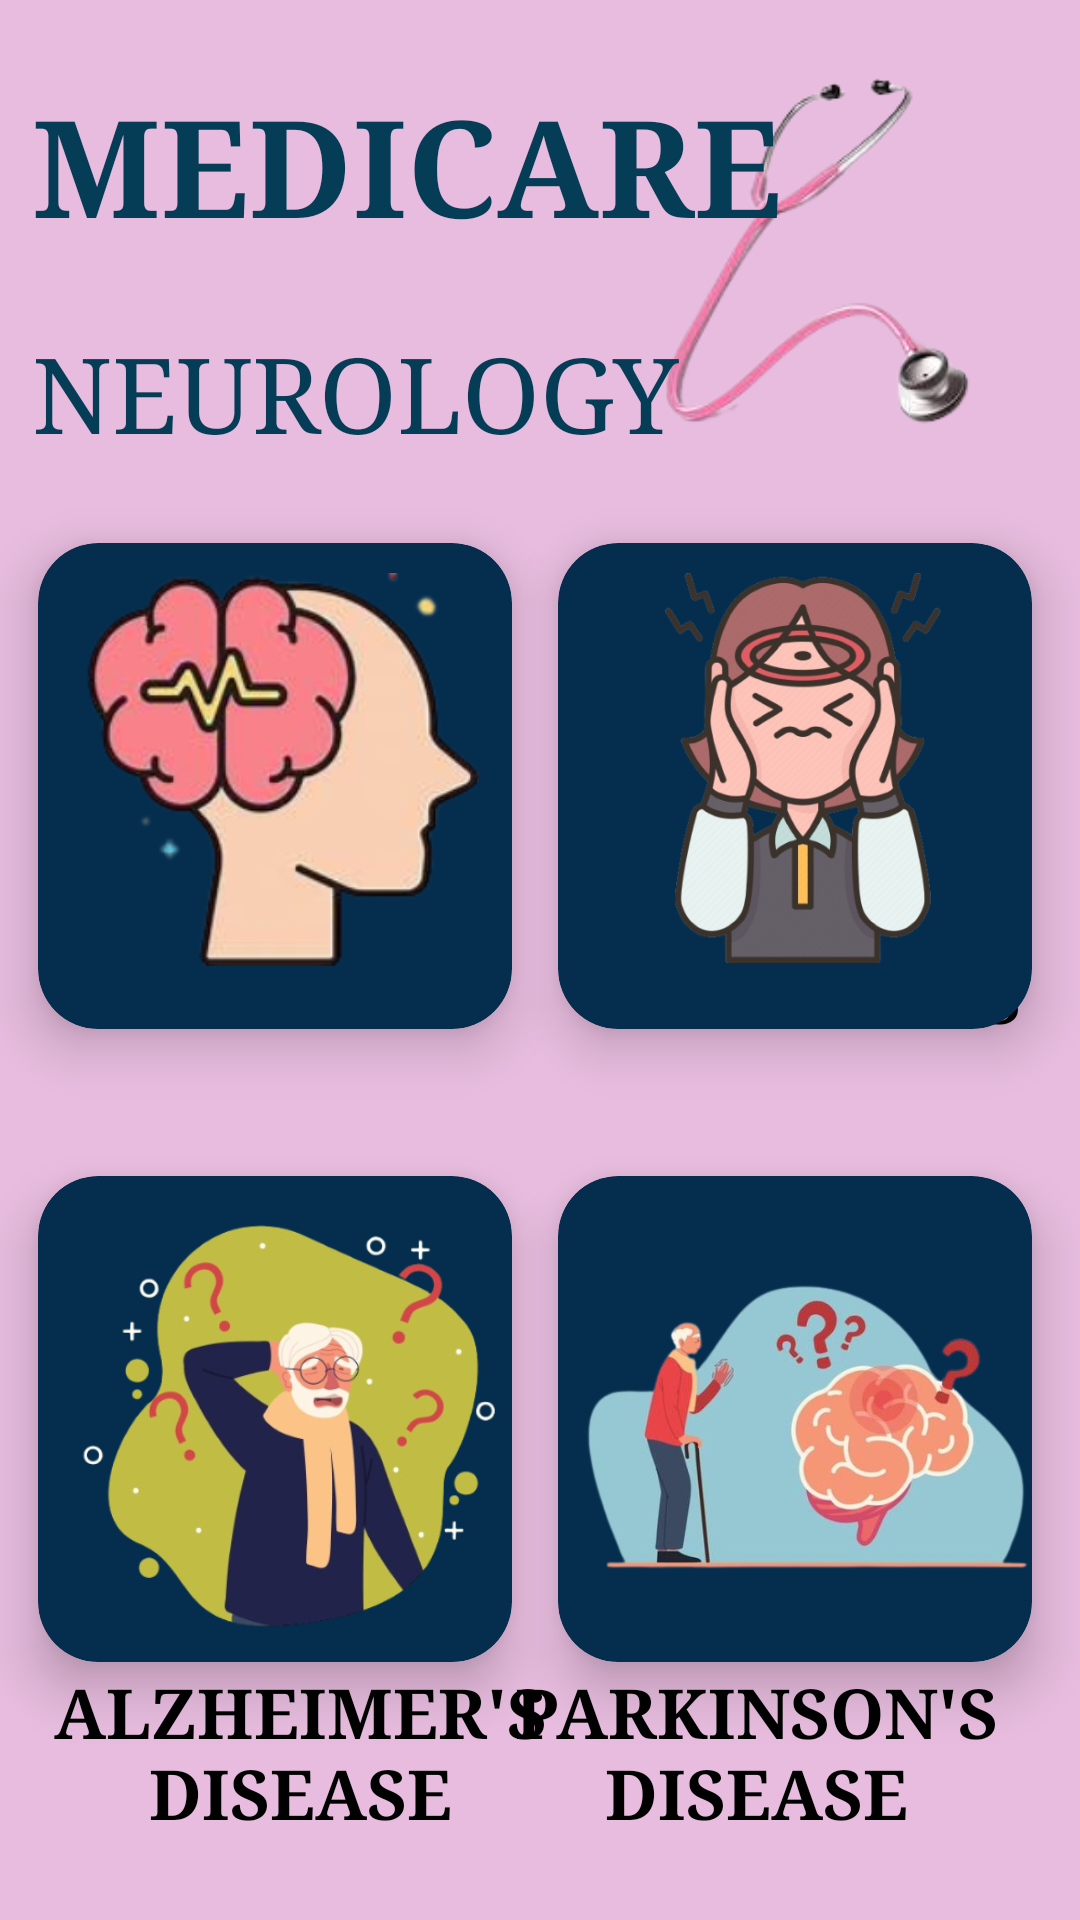

Produce the Android XML layout that renders to this screen, including the resource entries it uses.
<!-- AndroidManifest.xml: application theme Theme.SymptomChecker -->
<!-- res/layout/activity_neurology.xml -->
<?xml version="1.0" encoding="utf-8"?>
<androidx.constraintlayout.widget.ConstraintLayout xmlns:android="http://schemas.android.com/apk/res/android"
    xmlns:app="http://schemas.android.com/apk/res-auto"
    xmlns:tools="http://schemas.android.com/tools"
    android:layout_width="match_parent"
    android:layout_height="match_parent"
    android:background="#E7BCDE"
    tools:context=".Neurology">
    <ImageView
        android:layout_width="128dp"
        android:layout_height="118dp"
        android:src="@drawable/img"
        app:layout_constraintBottom_toBottomOf="parent"
        app:layout_constraintEnd_toEndOf="parent"
        app:layout_constraintHorizontal_bias="0.901"
        app:layout_constraintStart_toStartOf="parent"
        app:layout_constraintTop_toTopOf="parent"
        app:layout_constraintVertical_bias="0.048" />

    <TextView
        android:id="@+id/textView"
        android:layout_width="255dp"
        android:layout_height="77dp"
        android:fontFamily="serif"
        android:text="MEDICARE"
        android:textColor="#053D57"
        android:textSize="45dp"
        android:textStyle="bold"
        app:layout_constraintBottom_toBottomOf="parent"
        app:layout_constraintEnd_toEndOf="parent"
        app:layout_constraintHorizontal_bias="0.102"
        app:layout_constraintStart_toStartOf="parent"
        app:layout_constraintTop_toTopOf="parent"
        app:layout_constraintVertical_bias="0.044" />

    <TextView
        android:id="@+id/textView8"
        android:layout_width="255dp"
        android:layout_height="77dp"
        android:fontFamily="serif"
        android:text="NEUROLOGY"
        android:textColor="#053D57"
        android:textSize="35dp"
        app:layout_constraintBottom_toBottomOf="parent"
        app:layout_constraintEnd_toEndOf="parent"
        app:layout_constraintHorizontal_bias="0.102"
        app:layout_constraintStart_toStartOf="parent"
        app:layout_constraintTop_toTopOf="parent"
        app:layout_constraintVertical_bias="0.191" />

    <androidx.cardview.widget.CardView
        android:id="@+id/cardView"
        android:layout_width="158dp"
        android:layout_height="162dp"
        android:backgroundTint="#052E4E"
        app:cardCornerRadius="20dp"
        app:cardElevation="10dp"
        app:layout_constraintBottom_toBottomOf="parent"
        app:layout_constraintEnd_toEndOf="parent"
        app:layout_constraintHorizontal_bias="0.063"
        app:layout_constraintStart_toStartOf="parent"
        app:layout_constraintTop_toTopOf="parent"
        app:layout_constraintVertical_bias="0.379">

        <ImageView
            android:id="@+id/img1"
            android:layout_width="133dp"
            android:layout_height="131dp"
            android:layout_marginStart="15dp"
            android:layout_marginTop="10dp"
            android:src="@drawable/img_21" />



    </androidx.cardview.widget.CardView>

    <TextView
        android:id="@+id/textView10"
        android:layout_width="150dp"
        android:layout_height="wrap_content"
        android:layout_marginBottom="44dp"
        android:fontFamily="serif"
        android:text="EPILOPSY"
        android:textAlignment="center"
        android:textColor="#000"
        android:textSize="23sp"
        android:textStyle="bold"
        app:layout_constraintBottom_toTopOf="@+id/cardView2"
        app:layout_constraintEnd_toEndOf="parent"
        app:layout_constraintHorizontal_bias="0.061"
        app:layout_constraintStart_toStartOf="parent" />

    <androidx.cardview.widget.CardView
        android:id="@+id/cardView3"
        android:layout_width="158dp"
        android:layout_height="162dp"
        android:backgroundTint="#052E4E"
        app:cardCornerRadius="20dp"
        app:cardElevation="10dp"
        app:layout_constraintBottom_toBottomOf="parent"
        app:layout_constraintEnd_toEndOf="parent"
        app:layout_constraintHorizontal_bias="0.92"
        app:layout_constraintStart_toStartOf="parent"
        app:layout_constraintTop_toTopOf="parent"
        app:layout_constraintVertical_bias="0.379">

        <ImageView
            android:id="@+id/img2"
            android:layout_width="133dp"
            android:layout_height="130dp"
            android:layout_marginStart="15dp"
            android:layout_marginTop="10dp"
            android:src="@drawable/img_23" />


    </androidx.cardview.widget.CardView>

    <TextView
        android:layout_width="150dp"
        android:layout_height="wrap_content"
        android:layout_marginBottom="44dp"
        android:fontFamily="serif"
        android:text="MIGRAINES"
        android:textAlignment="center"
        android:textColor="#000"
        android:textSize="23sp"
        android:textStyle="bold"
        app:layout_constraintBottom_toTopOf="@+id/cardView4"
        app:layout_constraintEnd_toEndOf="parent"
        app:layout_constraintHorizontal_bias="0.705"
        app:layout_constraintStart_toEndOf="@+id/textView10" />

    <androidx.cardview.widget.CardView
        android:id="@+id/cardView4"
        android:layout_width="158dp"
        android:layout_height="162dp"
        android:backgroundTint="#052E4E"
        app:cardCornerRadius="20dp"
        app:cardElevation="10dp"
        app:layout_constraintBottom_toBottomOf="parent"
        app:layout_constraintEnd_toEndOf="parent"
        app:layout_constraintHorizontal_bias="0.92"
        app:layout_constraintStart_toStartOf="parent"
        app:layout_constraintTop_toTopOf="parent"
        app:layout_constraintVertical_bias="0.82">

        <ImageView
            android:id="@+id/img4"
            android:layout_width="162dp"
            android:layout_height="154dp"
            android:layout_marginStart="2dp"
            android:layout_marginTop="2dp"
            android:src="@drawable/img_25" />

    </androidx.cardview.widget.CardView>

    <TextView
        android:id="@+id/textView13"
        android:layout_width="200dp"
        android:layout_height="53dp"
        android:layout_marginEnd="8dp"
        android:layout_marginBottom="32dp"
        android:fontFamily="serif"
        android:text="PARKINSON'S DISEASE"
        android:textAlignment="center"
        android:textColor="#000"
        android:textSize="23sp"
        android:textStyle="bold"
        app:layout_constraintBottom_toBottomOf="parent"
        app:layout_constraintEnd_toEndOf="parent" />

    <androidx.cardview.widget.CardView
        android:id="@+id/cardView2"
        android:layout_width="158dp"
        android:layout_height="162dp"
        android:backgroundTint="#052E4E"
        app:cardCornerRadius="20dp"
        app:cardElevation="10dp"
        app:layout_constraintBottom_toBottomOf="parent"
        app:layout_constraintEnd_toEndOf="parent"
        app:layout_constraintHorizontal_bias="0.063"
        app:layout_constraintStart_toStartOf="parent"
        app:layout_constraintTop_toTopOf="parent"
        app:layout_constraintVertical_bias="0.82">


        <ImageView
            android:id="@+id/img3"
            android:layout_width="162dp"
            android:layout_height="154dp"
            android:layout_marginStart="4dp"
            android:layout_marginTop="2dp"
            android:src="@drawable/img_24" />

    </androidx.cardview.widget.CardView>

    <TextView
        android:id="@+id/textView12"
        android:layout_width="200dp"
        android:layout_height="53dp"
        android:layout_marginBottom="32dp"
        android:fontFamily="serif"
        android:text="ALZHEIMER'S DISEASE"
        android:textAlignment="center"
        android:textColor="#000"
        android:textSize="23sp"
        android:textStyle="bold"
        app:layout_constraintBottom_toBottomOf="parent"
        app:layout_constraintEnd_toEndOf="parent"
        app:layout_constraintHorizontal_bias="0.0"
        app:layout_constraintStart_toStartOf="parent" />


</androidx.constraintlayout.widget.ConstraintLayout>
<!-- resources referenced by this layout -->
<resources>
  <!-- drawable img: png bitmap (drawable, 19584 bytes) -->
  <!-- drawable img_21: png bitmap (drawable, 71920 bytes) -->
  <!-- drawable img_23: png bitmap (drawable, 174785 bytes) -->
  <!-- drawable img_24: png bitmap (drawable, 126602 bytes) -->
  <!-- drawable img_25: png bitmap (drawable, 206337 bytes) -->
  <style name="Theme.SymptomChecker" parent="Theme.MaterialComponents.DayNight.DarkActionBar">
          
          <item name="colorPrimary">@color/purple_500</item>
          <item name="colorPrimaryVariant">@color/purple_700</item>
          <item name="colorOnPrimary">@color/white</item>
          
          <item name="colorSecondary">@color/teal_200</item>
          <item name="colorSecondaryVariant">@color/teal_700</item>
          <item name="colorOnSecondary">@color/black</item>
          
          <item name="android:statusBarColor">?attr/colorPrimaryVariant</item>
          
      </style>
  <!-- not gathered from this repository: default colours our renderer supplied (Android Studio template values) -->
  <color name="purple_500">#FF6200EE</color>
  <color name="purple_700">#FF3700B3</color>
  <color name="teal_200">#FF03DAC5</color>
  <color name="teal_700">#FF018786</color>
  <color name="black">#FF000000</color>
  <color name="white">#FFFFFFFF</color>
</resources>
